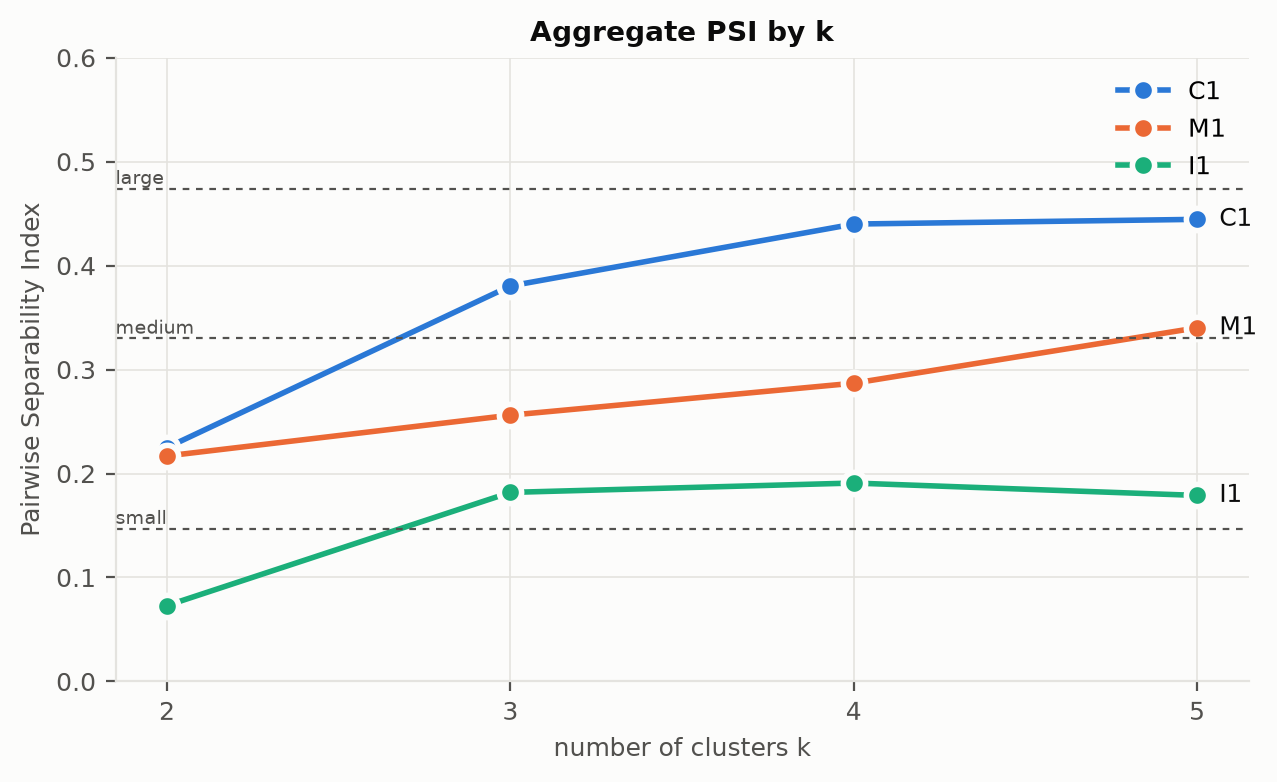

The data file committed next to this chart (first rows):
, C1 k=2, C1 k=3, C1 k=4, C1 k=5, M1 k=2, M1 k=3, M1 k=4, M1 k=5, I1 k=2, I1 k=3, I1 k=4, I1 k=5
Age, 0.2385, 0.3353, 0.656, 0.5714, 0.1777, 0.2537, 0.37, 0.3707, 0.1396, 0.3062, 0.2627, 0.2283
MMSE, 0.2486, 0.6657, 0.4841, 0.5341, 0.01571, 0.1412, 0.2441, 0.4656, 0.04022, 0.1692, 0.1373, 0.1506
nWBV, 0.1585, 0.4995, 0.7035, 0.6806, 0.1145, 0.3478, 0.4179, 0.5024, 0.09448, 0.3898, 0.3182, 0.2732
eTIV, 0.2026, 0.1727, 0.254, 0.2674, 0.3355, 0.3244, 0.2647, 0.2347, 0.09765, 0.191, 0.296, 0.2299
Educ, 0.3145, 0.4627, 0.459, 0.4941, 0.2118, 0.1809, 0.2296, 0.2157, 0.03605, 0.05048, 0.04308, 0.1125
SES, 0.4347, 0.3496, 0.3696, 0.3955, 0.5408, 0.3716, 0.3284, 0.3363, 0.02256, 0.0445, 0.06039, 0.1164
CDR, 0.07606, 0.4452, 0.4338, 0.4586, 0.04619, 0.1706, 0.24, 0.4014, 0.02228, 0.1586, 0.134, 0.09828
sex, 0.1264, 0.1126, 0.1595, 0.1541, 0.2933, 0.2588, 0.2003, 0.1944, 0.1314, 0.1449, 0.275, 0.2223
PSI (mean), 0.225, 0.3804, 0.44, 0.4445, 0.2169, 0.2561, 0.2869, 0.3401, 0.07304, 0.1818, 0.1908, 0.1789
